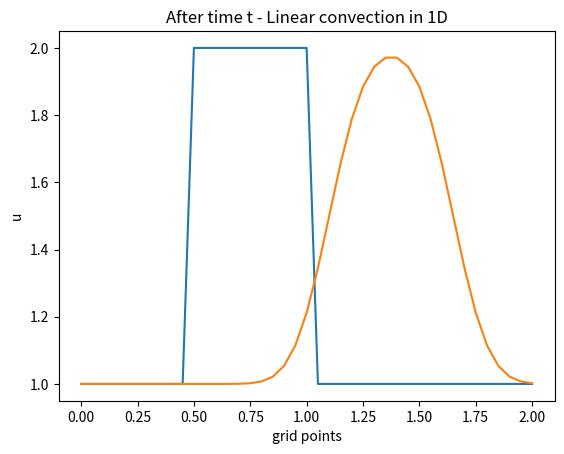

Recreate this plot in Python.
# -*- coding: utf-8 -*-
"""
Created on Wed Jan 26 11:01:40 2022

[redacted]
"""

#Step 1: Linear convection:

import numpy as np
import matplotlib.pyplot as plt


nx=41 #number of grid points
dx= 2/(nx-1) #distance between adjacent grid points
nt=25 #number of timesteps
dt=0.025
c=1 #speed of wave taken as 1

#Initial conditions:
u=np.ones(nx)
u[int(.5 / dx):int(1 / dx + 1)] = 2  #setting u = 2 between 0.5 and 1 as per our I.C.s

plt.plot(np.linspace(0, 2, nx), u) #plot of IC's
plt.ylabel("u")
plt.xlabel("grid points")
plt.title("Initial conditions- Nonlinear convection in 1D")
plt.show()

#applying FDM:
un=np.ones(nx) #temporary array for next time step

for n in range(nt):
    un=u.copy()
    for i in range(1,nx):
        u[i] = un[i] - c * dt / dx * (un[i] - un[i-1]) #applying FD formula

plt.plot(np.linspace(0, 2, nx),u)
plt.ylabel("u")
plt.xlabel("grid points")
plt.title("After time t - Linear convection in 1D")
plt.show()         